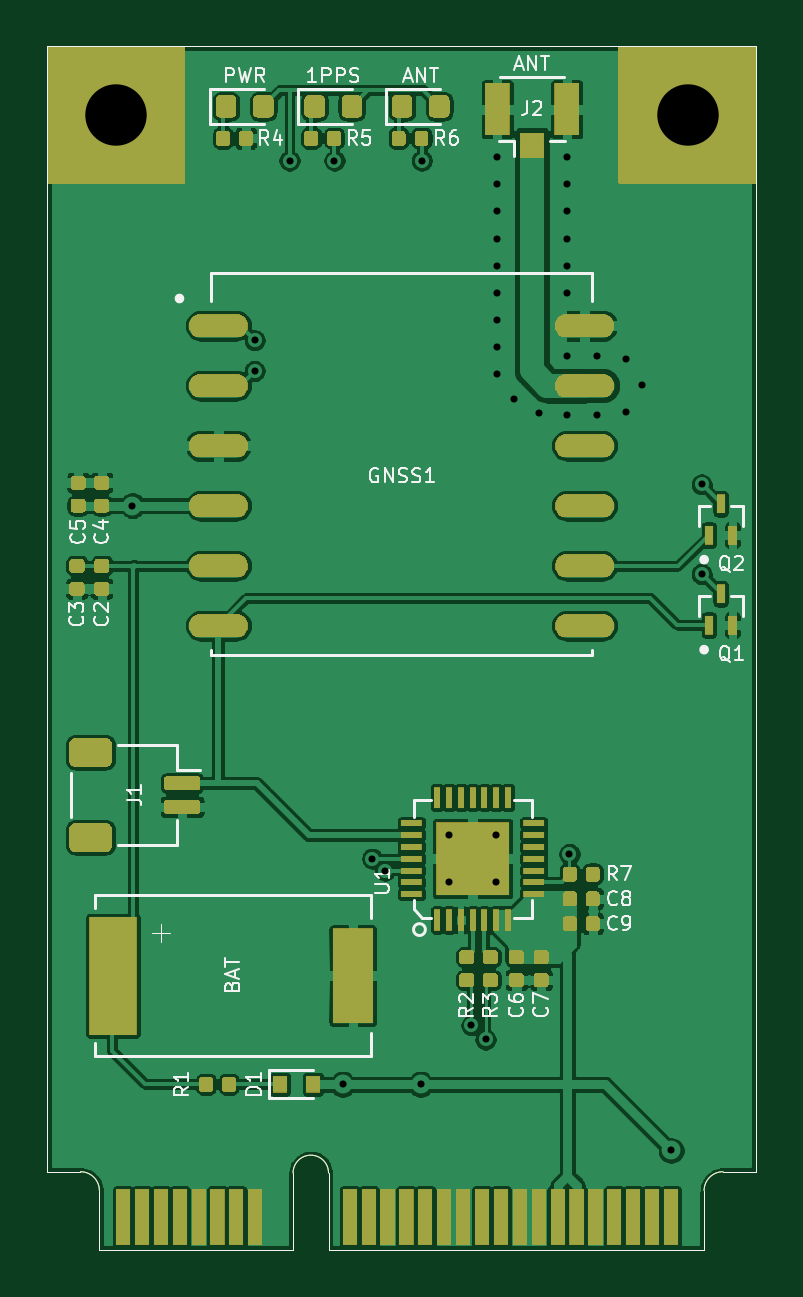
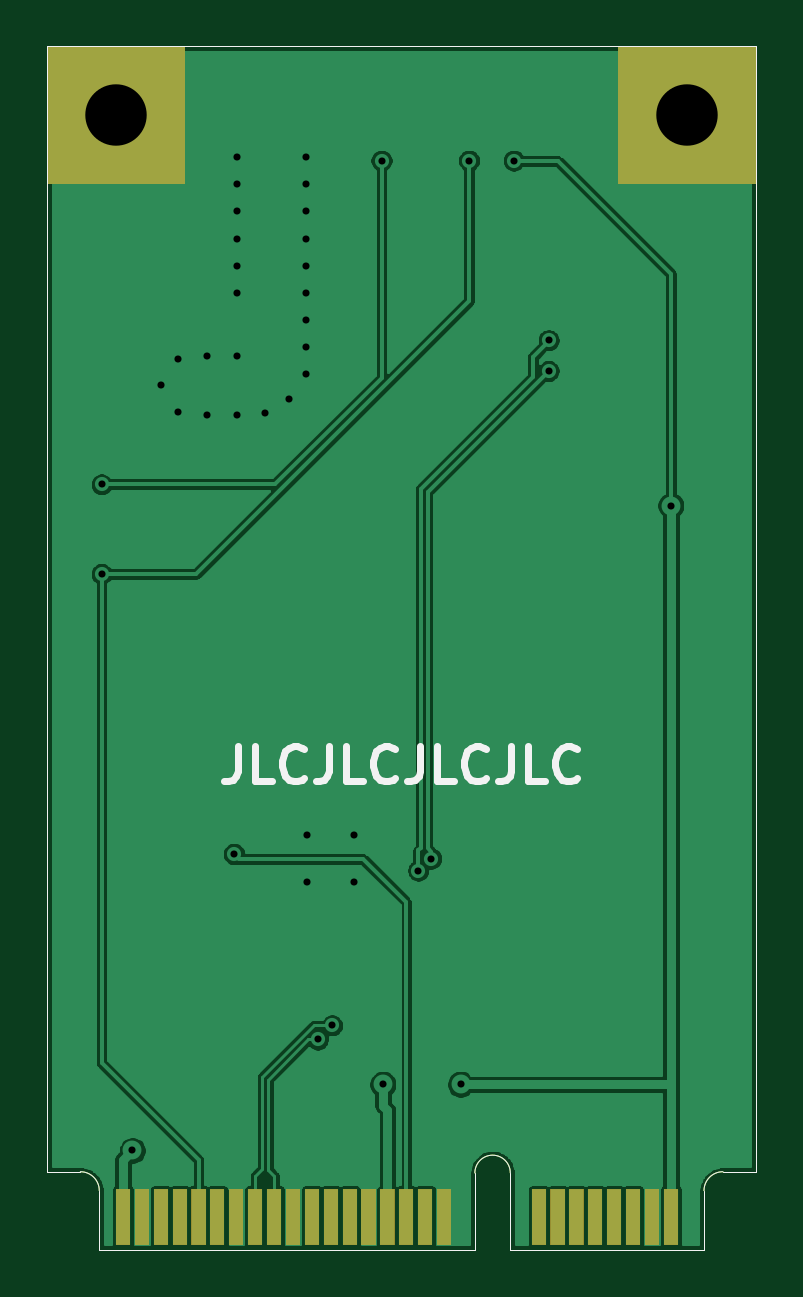
Circuit board: 10 layer files. Board 30.0 x 51.0 mm.
- bottom_copper: mPCIe-GNSS-CuBottom.gbr (61364 bytes)
- top_copper: mPCIe-GNSS-CuTop.gbr (281200 bytes)
- outline: mPCIe-GNSS-EdgeCuts.gbr (1367 bytes)
- bottom_mask: mPCIe-GNSS-MaskBottom.gbr (7988 bytes)
- top_mask: mPCIe-GNSS-MaskTop.gbr (67010 bytes)
- paste: mPCIe-GNSS-PasteBottom.gbr (1400 bytes)
- paste: mPCIe-GNSS-PasteTop.gbr (115037 bytes)
- bottom_silk: mPCIe-GNSS-SilkBottom.gbr (4025 bytes)
- top_silk: mPCIe-GNSS-SilkTop.gbr (24495 bytes)
- drill: mPCIe-GNSS.drl (967 bytes)

=== bottom_copper: mPCIe-GNSS-CuBottom.gbr (61364 bytes, source omitted) ===
=== top_copper: mPCIe-GNSS-CuTop.gbr (281200 bytes, source omitted) ===
=== outline: mPCIe-GNSS-EdgeCuts.gbr ===
G04 #@! TF.GenerationSoftware,KiCad,Pcbnew,5.1.5+dfsg1-2build2*
G04 #@! TF.CreationDate,2021-01-22T19:49:40+11:00*
G04 #@! TF.ProjectId,mPCIe-GNSS,6d504349-652d-4474-9e53-532e6b696361,1*
G04 #@! TF.SameCoordinates,Original*
G04 #@! TF.FileFunction,Profile,NP*
%FSLAX46Y46*%
G04 Gerber Fmt 4.6, Leading zero omitted, Abs format (unit mm)*
G04 Created by KiCad (PCBNEW 5.1.5+dfsg1-2build2) date 2021-01-22 19:49:40*
%MOMM*%
%LPD*%
G04 APERTURE LIST*
G04 #@! TA.AperFunction,Profile*
%ADD10C,0.050000*%
G04 #@! TD*
G04 APERTURE END LIST*
D10*
G04 #@! TO.C,PC1*
X132600000Y-126750000D02*
G75*
G02X134100000Y-126750000I750000J0D01*
G01*
X123600000Y-126700000D02*
G75*
G02X124400000Y-127500000I0J-800000D01*
G01*
X150800000Y-126700000D02*
G75*
G03X150000000Y-127500000I0J-800000D01*
G01*
X134100000Y-130000000D02*
X134100000Y-126750000D01*
X124400000Y-130000000D02*
X124400000Y-127500000D01*
X122200000Y-126700000D02*
X123600000Y-126700000D01*
X150000000Y-130000000D02*
X150000000Y-127500000D01*
X150800000Y-126700000D02*
X152200000Y-126700000D01*
X132600000Y-130000000D02*
X124400000Y-130000000D01*
X122200000Y-79050000D02*
X152200000Y-79050000D01*
X152200000Y-126700000D02*
X152200000Y-79050000D01*
X122200000Y-126700000D02*
X122200000Y-79050000D01*
X134100000Y-130000000D02*
X150000000Y-130000000D01*
X132600000Y-130000000D02*
X132600000Y-126750000D01*
G04 #@! TD*
M02*

=== bottom_mask: mPCIe-GNSS-MaskBottom.gbr (7988 bytes, source omitted) ===
=== top_mask: mPCIe-GNSS-MaskTop.gbr (67010 bytes, source omitted) ===
=== paste: mPCIe-GNSS-PasteBottom.gbr ===
G04 #@! TF.GenerationSoftware,KiCad,Pcbnew,5.1.5+dfsg1-2build2*
G04 #@! TF.CreationDate,2021-01-22T19:49:39+11:00*
G04 #@! TF.ProjectId,mPCIe-GNSS,6d504349-652d-4474-9e53-532e6b696361,1*
G04 #@! TF.SameCoordinates,Original*
G04 #@! TF.FileFunction,Paste,Bot*
G04 #@! TF.FilePolarity,Positive*
%FSLAX46Y46*%
G04 Gerber Fmt 4.6, Leading zero omitted, Abs format (unit mm)*
G04 Created by KiCad (PCBNEW 5.1.5+dfsg1-2build2) date 2021-01-22 19:49:39*
%MOMM*%
%LPD*%
G04 APERTURE LIST*
G04 #@! TA.AperFunction,Profile*
%ADD10C,0.050000*%
G04 #@! TD*
G04 APERTURE END LIST*
D10*
G04 #@! TO.C,PC1*
X132600000Y-126750000D02*
G75*
G02X134100000Y-126750000I750000J0D01*
G01*
X123600000Y-126700000D02*
G75*
G02X124400000Y-127500000I0J-800000D01*
G01*
X150800000Y-126700000D02*
G75*
G03X150000000Y-127500000I0J-800000D01*
G01*
X134100000Y-130000000D02*
X134100000Y-126750000D01*
X124400000Y-130000000D02*
X124400000Y-127500000D01*
X122200000Y-126700000D02*
X123600000Y-126700000D01*
X150000000Y-130000000D02*
X150000000Y-127500000D01*
X150800000Y-126700000D02*
X152200000Y-126700000D01*
X132600000Y-130000000D02*
X124400000Y-130000000D01*
X122200000Y-79050000D02*
X152200000Y-79050000D01*
X152200000Y-126700000D02*
X152200000Y-79050000D01*
X122200000Y-126700000D02*
X122200000Y-79050000D01*
X134100000Y-130000000D02*
X150000000Y-130000000D01*
X132600000Y-130000000D02*
X132600000Y-126750000D01*
G04 #@! TD*
M02*

=== paste: mPCIe-GNSS-PasteTop.gbr (115037 bytes, source omitted) ===
=== bottom_silk: mPCIe-GNSS-SilkBottom.gbr ===
G04 #@! TF.GenerationSoftware,KiCad,Pcbnew,5.1.5+dfsg1-2build2*
G04 #@! TF.CreationDate,2021-01-22T19:49:40+11:00*
G04 #@! TF.ProjectId,mPCIe-GNSS,6d504349-652d-4474-9e53-532e6b696361,1*
G04 #@! TF.SameCoordinates,Original*
G04 #@! TF.FileFunction,Legend,Bot*
G04 #@! TF.FilePolarity,Positive*
%FSLAX46Y46*%
G04 Gerber Fmt 4.6, Leading zero omitted, Abs format (unit mm)*
G04 Created by KiCad (PCBNEW 5.1.5+dfsg1-2build2) date 2021-01-22 19:49:40*
%MOMM*%
%LPD*%
G04 APERTURE LIST*
%ADD10C,0.300000*%
G04 #@! TA.AperFunction,Profile*
%ADD11C,0.050000*%
G04 #@! TD*
G04 APERTURE END LIST*
D10*
X144128571Y-108678571D02*
X144128571Y-109750000D01*
X144200000Y-109964285D01*
X144342857Y-110107142D01*
X144557142Y-110178571D01*
X144700000Y-110178571D01*
X142700000Y-110178571D02*
X143414285Y-110178571D01*
X143414285Y-108678571D01*
X141342857Y-110035714D02*
X141414285Y-110107142D01*
X141628571Y-110178571D01*
X141771428Y-110178571D01*
X141985714Y-110107142D01*
X142128571Y-109964285D01*
X142200000Y-109821428D01*
X142271428Y-109535714D01*
X142271428Y-109321428D01*
X142200000Y-109035714D01*
X142128571Y-108892857D01*
X141985714Y-108750000D01*
X141771428Y-108678571D01*
X141628571Y-108678571D01*
X141414285Y-108750000D01*
X141342857Y-108821428D01*
X140271428Y-108678571D02*
X140271428Y-109750000D01*
X140342857Y-109964285D01*
X140485714Y-110107142D01*
X140700000Y-110178571D01*
X140842857Y-110178571D01*
X138842857Y-110178571D02*
X139557142Y-110178571D01*
X139557142Y-108678571D01*
X137485714Y-110035714D02*
X137557142Y-110107142D01*
X137771428Y-110178571D01*
X137914285Y-110178571D01*
X138128571Y-110107142D01*
X138271428Y-109964285D01*
X138342857Y-109821428D01*
X138414285Y-109535714D01*
X138414285Y-109321428D01*
X138342857Y-109035714D01*
X138271428Y-108892857D01*
X138128571Y-108750000D01*
X137914285Y-108678571D01*
X137771428Y-108678571D01*
X137557142Y-108750000D01*
X137485714Y-108821428D01*
X136414285Y-108678571D02*
X136414285Y-109750000D01*
X136485714Y-109964285D01*
X136628571Y-110107142D01*
X136842857Y-110178571D01*
X136985714Y-110178571D01*
X134985714Y-110178571D02*
X135700000Y-110178571D01*
X135700000Y-108678571D01*
X133628571Y-110035714D02*
X133700000Y-110107142D01*
X133914285Y-110178571D01*
X134057142Y-110178571D01*
X134271428Y-110107142D01*
X134414285Y-109964285D01*
X134485714Y-109821428D01*
X134557142Y-109535714D01*
X134557142Y-109321428D01*
X134485714Y-109035714D01*
X134414285Y-108892857D01*
X134271428Y-108750000D01*
X134057142Y-108678571D01*
X133914285Y-108678571D01*
X133700000Y-108750000D01*
X133628571Y-108821428D01*
X132557142Y-108678571D02*
X132557142Y-109750000D01*
X132628571Y-109964285D01*
X132771428Y-110107142D01*
X132985714Y-110178571D01*
X133128571Y-110178571D01*
X131128571Y-110178571D02*
X131842857Y-110178571D01*
X131842857Y-108678571D01*
X129771428Y-110035714D02*
X129842857Y-110107142D01*
X130057142Y-110178571D01*
X130200000Y-110178571D01*
X130414285Y-110107142D01*
X130557142Y-109964285D01*
X130628571Y-109821428D01*
X130700000Y-109535714D01*
X130700000Y-109321428D01*
X130628571Y-109035714D01*
X130557142Y-108892857D01*
X130414285Y-108750000D01*
X130200000Y-108678571D01*
X130057142Y-108678571D01*
X129842857Y-108750000D01*
X129771428Y-108821428D01*
D11*
G04 #@! TO.C,PC1*
X132600000Y-126750000D02*
G75*
G02X134100000Y-126750000I750000J0D01*
G01*
X123600000Y-126700000D02*
G75*
G02X124400000Y-127500000I0J-800000D01*
G01*
X150800000Y-126700000D02*
G75*
G03X150000000Y-127500000I0J-800000D01*
G01*
X134100000Y-130000000D02*
X134100000Y-126750000D01*
X124400000Y-130000000D02*
X124400000Y-127500000D01*
X122200000Y-126700000D02*
X123600000Y-126700000D01*
X150000000Y-130000000D02*
X150000000Y-127500000D01*
X150800000Y-126700000D02*
X152200000Y-126700000D01*
X132600000Y-130000000D02*
X124400000Y-130000000D01*
X122200000Y-79050000D02*
X152200000Y-79050000D01*
X152200000Y-126700000D02*
X152200000Y-79050000D01*
X122200000Y-126700000D02*
X122200000Y-79050000D01*
X134100000Y-130000000D02*
X150000000Y-130000000D01*
X132600000Y-130000000D02*
X132600000Y-126750000D01*
G04 #@! TD*
M02*

=== top_silk: mPCIe-GNSS-SilkTop.gbr (24495 bytes, source omitted) ===
=== drill: mPCIe-GNSS.drl ===
M48
; DRILL file {KiCad 5.1.5+dfsg1-2build2} date Fri Jan 22 19:49:40 2021
; FORMAT={-:-/ absolute / metric / decimal}
; #@! TF.CreationDate,2021-01-22T19:49:40+11:00
; #@! TF.GenerationSoftware,Kicad,Pcbnew,5.1.5+dfsg1-2build2
FMAT,2
METRIC
T1C0.300
T2C2.600
%
G90
G05
T1
X125.8Y-98.5
X130.975Y-91.5
X130.975Y-92.8
X132.45Y-83.9
X134.35Y-83.9
X134.7Y-123.0
X135.95Y-113.45
X136.5Y-113.95
X138.0Y-123.0
X138.05Y-83.9
X139.2Y-112.45
X139.2Y-114.45
X140.15Y-120.5
X140.75Y-121.1
X141.2Y-112.45
X141.2Y-114.45
X141.25Y-83.75
X141.25Y-84.9
X141.25Y-86.05
X141.25Y-87.2
X141.25Y-88.35
X141.25Y-89.5
X141.25Y-90.65
X141.25Y-91.8
X141.25Y-92.95
X141.95Y-94.0
X143.0Y-94.575
X144.175Y-83.75
X144.175Y-84.9
X144.175Y-86.05
X144.175Y-87.2
X144.175Y-88.35
X144.175Y-89.5
X144.175Y-92.175
X144.19Y-94.66
X144.3Y-113.25
X145.46Y-92.175
X145.46Y-94.65
X146.675Y-92.275
X146.675Y-94.525
X147.375Y-93.39
X148.6Y-125.8
X149.9Y-97.6
X149.9Y-101.4
T2
X125.1Y-81.95
X149.3Y-81.95
T0
M30

